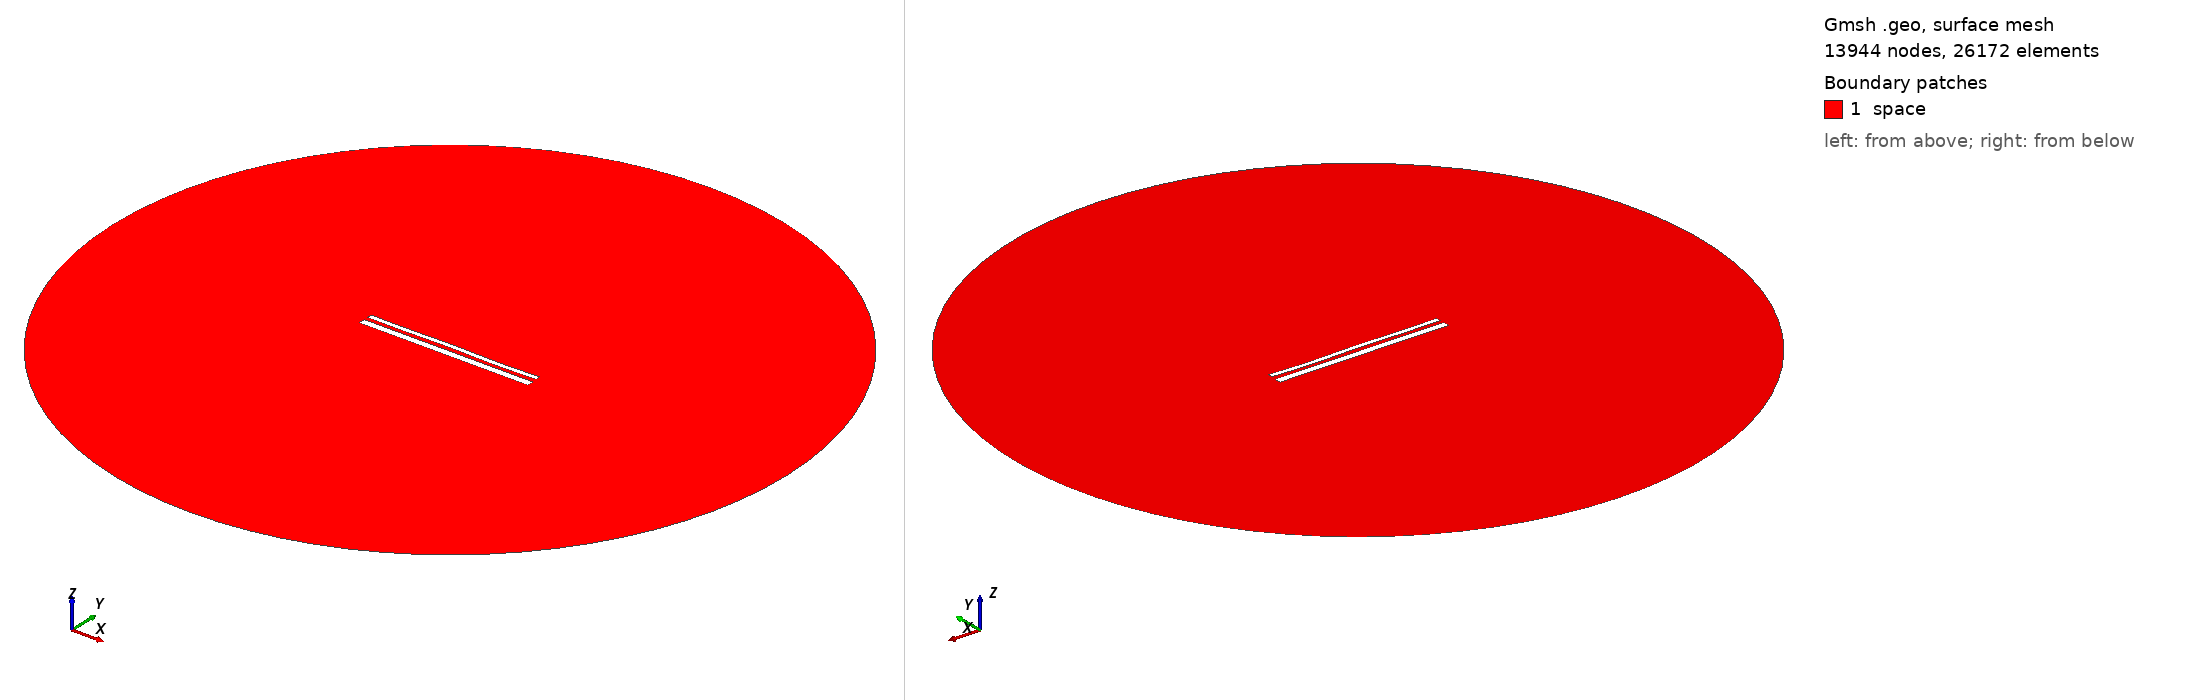

Gmsh geometry script, surface-meshed: 13944 nodes, 26172 surface elements. Boundary patches (legend numbers): 1 space. Left view from above one corner, right view from below the opposite corner. Legend entries are the model's physical surfaces. The drawing asked Gmsh for element sizes between 1% and 20% of the model's largest extent; the script's own settings can give other sizes.

=== 14066.geo (drawn) ===
//---------------------------------------
// Geometry kernel
//---------------------------------------

SetFactory("OpenCASCADE");



//---------------------------------------
// Parameters of the geometry
//---------------------------------------

// Overetch of the upper plate
overetch = 0.5;

// Distance between the plates
distance = 2.0;

// Discretization over the x axis (for the deformation)
nx = 50; 

// Length of the plate
L = 100 - overetch; 

// Number of modes
n = 4; 

// 1st mode coefficient
coeff(1) = 0.0;
beta(1) = 0.596864 * 3.1415926535 / L;

// 2nd mode coefficient
coeff(2) = 0.0;
beta(2) = 1.49418 * 3.1415926535 / L;

// 3rd mode coefficient
coeff(3) = 0.07499999999999998;
beta(3) = 2.50025 * 3.1415926535 / L;

// 4th mode coefficient
coeff(4) = -0.15;
beta(4) = 3.49999 * 3.1415926535 / L;



//---------------------------------------
// Upper plate (deformed rectangle)
//---------------------------------------

// Coordiantes of the upper plate
xmin = -50;
xmax = 50 - overetch;

// Height of the upper plate
yheight = 4 - 2 * overetch;

// Indexes of the points
UpperID[] = {};
LowerID[] = {};
LeftID[] = {};
RightID[] = {};

// Point index
p = 1;

// Horizontal edges
For i In {1:nx}
    x = xmin + (i-1)*(xmax - xmin)/(nx-1);

    y_bottom = distance / 2 + overetch;
    For j In {1:n}
        C = (Cosh(beta(j)*L) + Cos(beta(j)*L)) / (Sinh(beta(j)*L) + Sin(beta(j)*L));
        y_bottom  = y_bottom + coeff(j) * (Cosh(beta(j)*(x+50)) - Cos(beta(j)*(x+50)) - C * (Sinh(beta(j)*(x+50)) - Sin(beta(j)*(x+50))));
    EndFor

    y_top = y_bottom + yheight;

    Point(p) = {x, y_top, 0, 1.0};
    UpperID[i] = p;
    p = p + 1;

    Point(p) = {x, y_bottom, 0, 1.0};
    LowerID[i] = p;
    p = p + 1;
EndFor

// Create point lists
UpperPts[] = {}; LowerPts[] = {};
For i In {1:nx}
  UpperPts[] += {UpperID[i]};
  LowerPts[] += {LowerID[i]};
EndFor

// Build splines
Spline(1) = {UpperPts[]};
Spline(2) = {LowerPts[]};
Line(3) = {LowerPts[nx-1], UpperPts[nx-1]};
Line(4) = {LowerPts[0], UpperPts[0]};

// Build the plane surface
Curve Loop(1) = {2, 3, -1, -4};
Plane Surface(1) = {1};



//---------------------------------------
// Lower plate (rectangle)
//---------------------------------------

// Vertices
Point(1001) = {-50, -1, 0, 1.0};
Point(1002) = { 50, -1, 0, 1.0};
Point(1003) = { 50,  -5, 0, 1.0};
Point(1004) = {-50,  -5, 0, 1.0};

// Edges
Line(5) = {1001, 1002};
Line(6) = {1002, 1003};
Line(7) = {1003, 1004};
Line(8) = {1004, 1001};

// Plane surface
Line Loop(2) = {5, 6, 7, 8};
Plane Surface(2) = {2}; 



//---------------------------------------
// Outer (fictious) boundary
//---------------------------------------

// Points
Point(1005) = {0, 0, 0};       // Center
Point(1006) = {200, 0, 0};     // Start point
Point(1007) = {0, 200, 0};     // 90 degrees
Point(1008) = {-200, 0, 0};    // 180 degrees
Point(1009) = {0, -200, 0};    // 270 degrees

// Circle arcs (each needs start, center, end)
Circle(9) = {1006, 1005, 1007};
Circle(10) = {1007, 1005, 1008};
Circle(11) = {1008, 1005, 1009};
Circle(12) = {1009, 1005, 1006};

// Plane surface for the entire domain
Curve Loop(3) = {9, 10, 11, 12};
Surface(3) = {3};

// Subtract the plates from the whole domain to obtain the actual domain where we want to solve the equations
BooleanDifference{ Surface{3}; Delete; }{ Surface{1}; Surface{2}; Delete; }




//---------------------------------------
// Transfinite Lines/Curves
//---------------------------------------

// Set the number of points on the boundaries
r = 7;

// Plates
Transfinite Curve {1, 2} = 50*r Using Progression 1;
Transfinite Curve {3, 4} = 2*r Using Progression 1;
Transfinite Line {5, 7} = 50*r Using Progression 1;
Transfinite Line {6, 8} = 2*r Using Progression 1;

// Outer boundary
Transfinite Line {9, 10, 11, 12} = 20 Using Progression 1;



//---------------------------------------
// Physical groups
//---------------------------------------                

// Physical curves (boundaries)
Physical Line("force_segment", 10) = {2};
Physical Line("upper_plate", 11) = {1, 3, 4};
Physical Line("lower_plate", 12) = {5, 6, 7, 8};
Physical Line("boundary", 20) = {9, 10, 11, 12};

// Physical Surfaces
Physical Surface("space", 30) = {3};



//---------------------------------------
// 6. Generate the Mesh
//---------------------------------------

// 2D mesh generation
Mesh 2;
